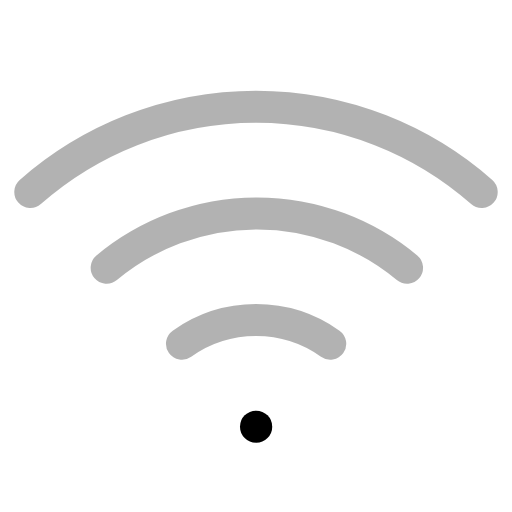
t = 0.00 s
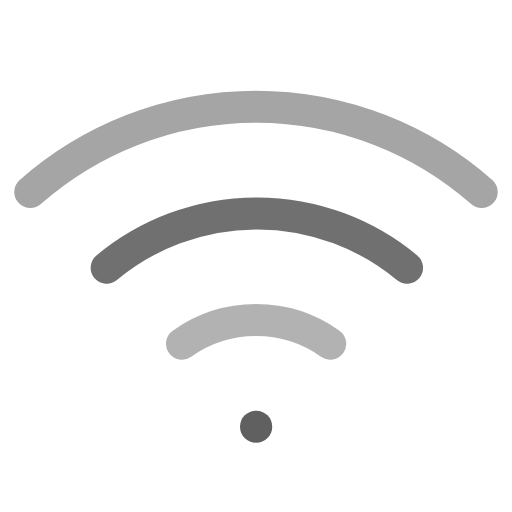
t = 0.38 s
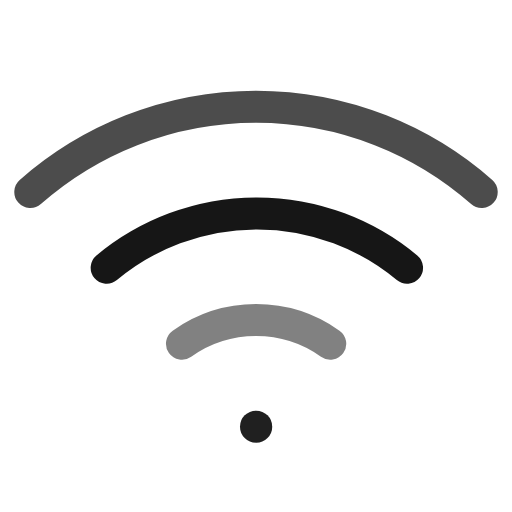
t = 0.88 s
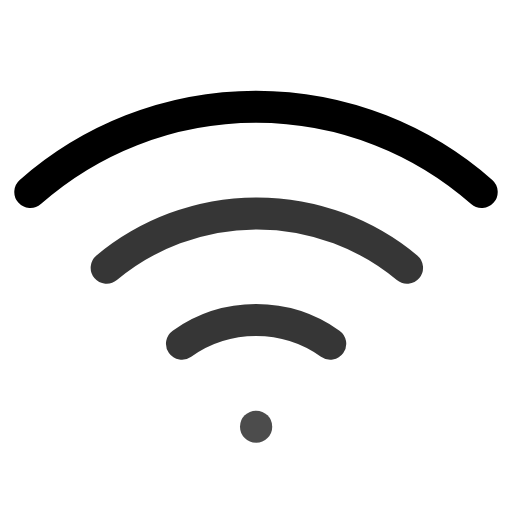
t = 1.30 s
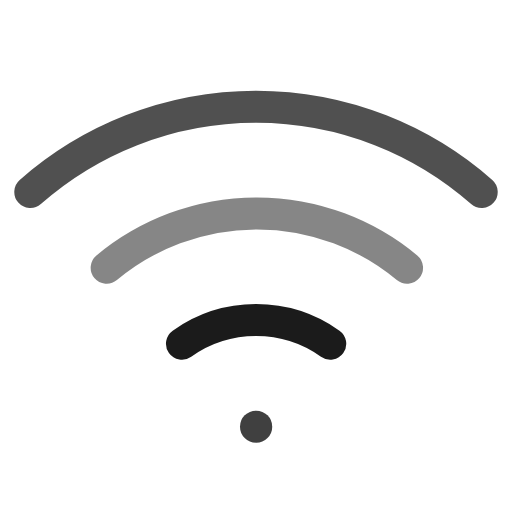
t = 1.75 s
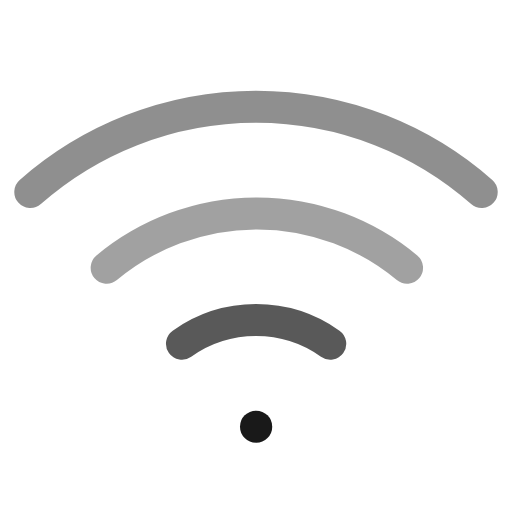
t = 2.10 s

The animated SVG that drew these frames (rendered in a browser with its animation timeline set to each time). Animation: 4 SMIL elements (animate=4); one cycle of 2.60 s, repeats indefinitely.

<svg viewBox="0 0 24 24" width="24" height="24" fill="none" stroke="currentColor" stroke-width="1.5" stroke-linecap="round" stroke-linejoin="round" xmlns="http://www.w3.org/2000/svg">
  <path d="M5 12.55a11 11 0 0 1 14.08 0" opacity="0.3">
    <animate attributeName="opacity" values="0.3;1;0.3" dur="2s" repeatCount="indefinite" begin="0s"/>
  </path>
  <path d="M1.42 9a16 16 0 0 1 21.16 0" opacity="0.3">
    <animate attributeName="opacity" values="0.3;1;0.3" dur="2s" repeatCount="indefinite" begin="0.3s"/>
  </path>
  <path d="M8.53 16.11a6 6 0 0 1 6.95 0" opacity="0.3">
    <animate attributeName="opacity" values="0.3;1;0.3" dur="2s" repeatCount="indefinite" begin="0.6s"/>
  </path>
  <line x1="12" y1="20" x2="12.01" y2="20">
    <animate attributeName="opacity" values="1;0.5;1" dur="1s" repeatCount="indefinite"/>
  </line>
</svg>
